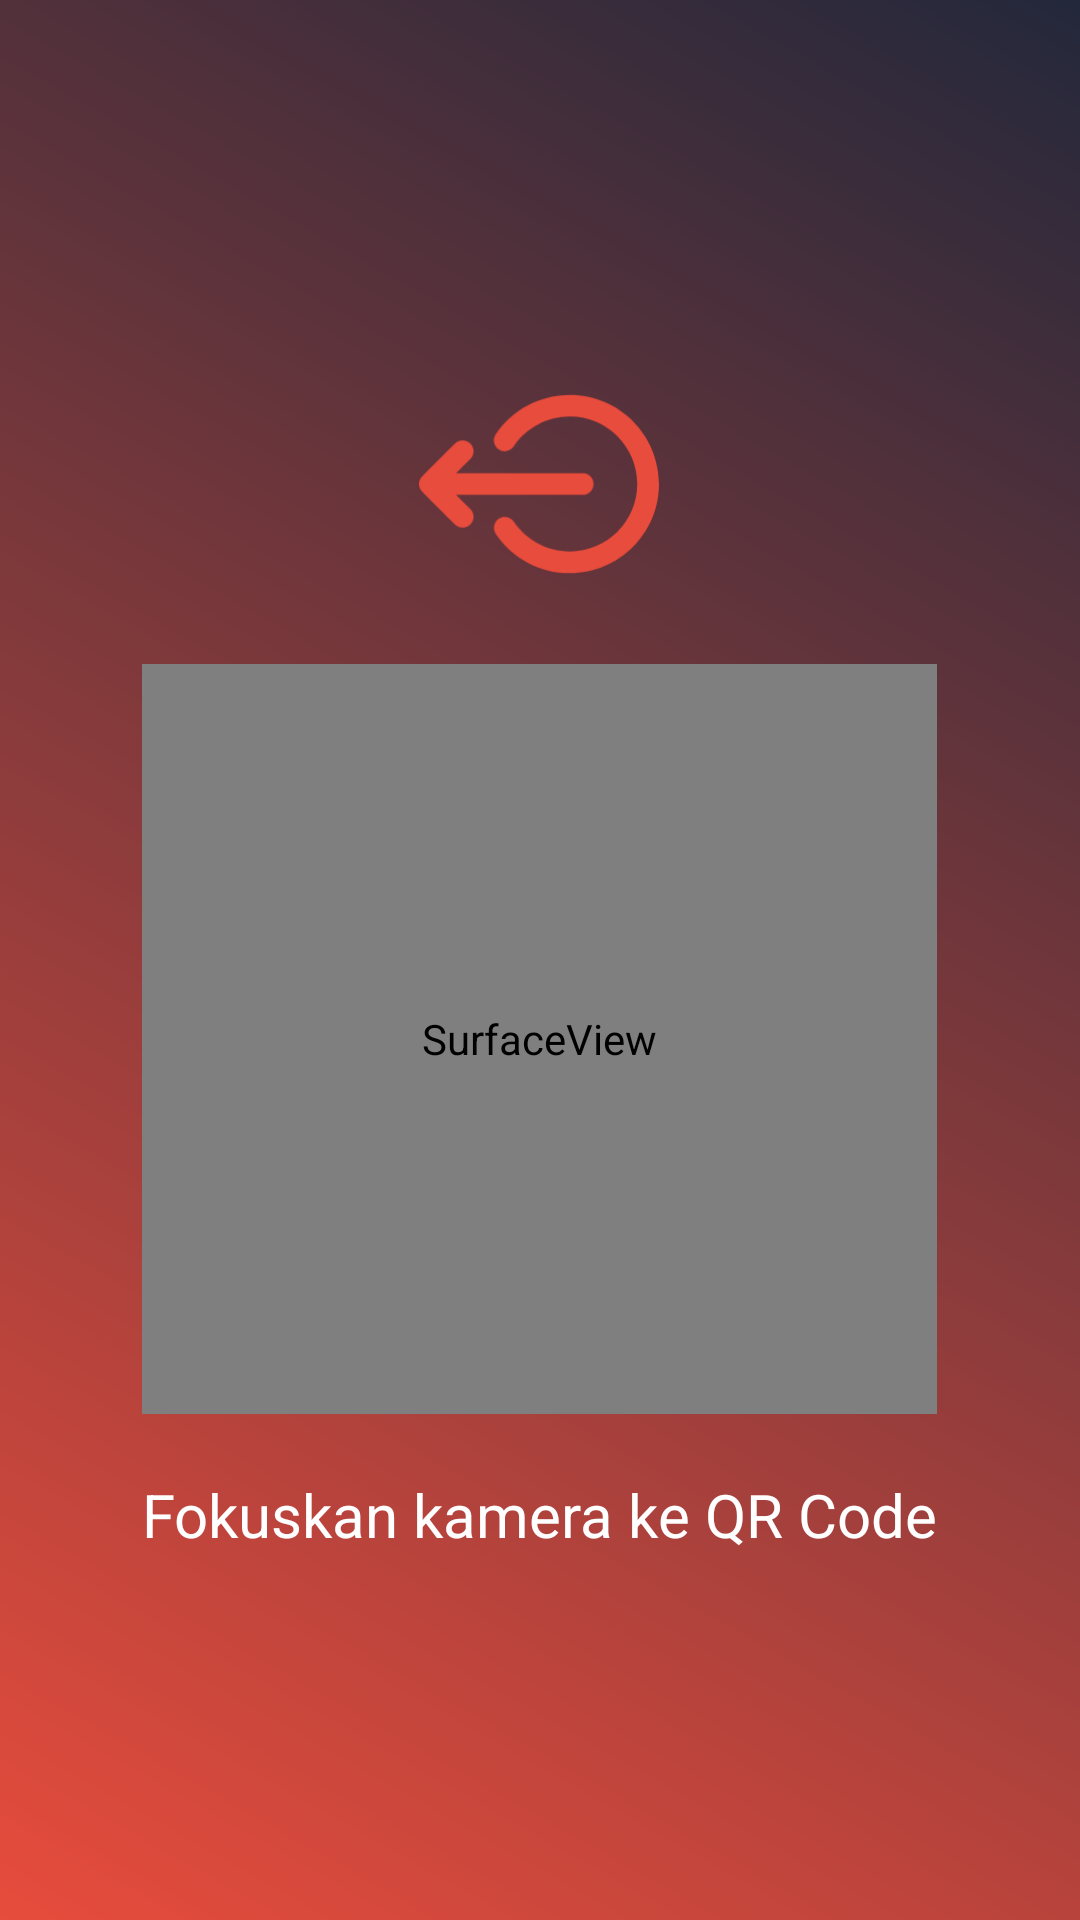

This screen was rendered from an Android layout file. Write that file and the resources it references.
<!-- AndroidManifest.xml: application theme AppTheme -->
<!-- res/layout/activity_qr_scan_keluar.xml -->
<?xml version="1.0" encoding="utf-8"?>
<RelativeLayout xmlns:android="http://schemas.android.com/apk/res/android"
    xmlns:app="http://schemas.android.com/apk/res-auto"
    xmlns:tools="http://schemas.android.com/tools"
    android:layout_width="match_parent"
    android:layout_height="match_parent"
    tools:context=".QrScanKeluar"
    android:background="@drawable/back_qr_keluar">

    <LinearLayout
        android:layout_width="wrap_content"
        android:layout_height="wrap_content"
        android:orientation="vertical"
        android:layout_centerInParent="true">
        <ImageView
            android:layout_width="80dp"
            android:layout_height="80dp"
            app:srcCompat="@drawable/ic_keluar_parkir"
            android:layout_gravity="center_horizontal"/>
        <SurfaceView
            android:id="@+id/cameraPreviewKeluar"
            android:layout_width="match_parent"
            android:layout_height="250dp"
            android:layout_marginTop="20dp"
            android:layout_marginBottom="20dp"/>
        <TextView
            android:id="@+id/txtResultKeluar"
            android:layout_width="wrap_content"
            android:layout_height="wrap_content"
            android:layout_gravity="center_horizontal"
            android:textAlignment="center"
            android:text="Fokuskan kamera ke QR Code"
            android:textColor="#fff"
            android:textSize="20sp"/>
    </LinearLayout>

</RelativeLayout>
<!-- resources referenced by this layout -->
<resources>
  <!-- drawable back_qr_keluar (drawable) -->
  <?xml version="1.0" encoding="utf-8"?>
  <shape xmlns:android="http://schemas.android.com/apk/res/android"
      android:shape="rectangle">
      <gradient
          android:startColor="#e74c3c"
          android:endColor="@color/colorPrimary"
          android:angle="45"/>
  </shape>
  <!-- drawable ic_keluar_parkir: vector/xml drawable (drawable, 2090 chars, omitted) -->
  <style name="AppTheme" parent="Theme.AppCompat.Light.DarkActionBar">
          
          <item name="colorPrimary">@color/colorPrimary</item>
          <item name="colorPrimaryDark">@color/colorPrimaryDark</item>
          <item name="colorAccent">@color/colorAccent</item>
      </style>
  <color name="colorPrimary">#23283b</color>
  <color name="colorPrimaryDark">#333a53</color>
  <color name="colorAccent">#e67e22</color>
</resources>
